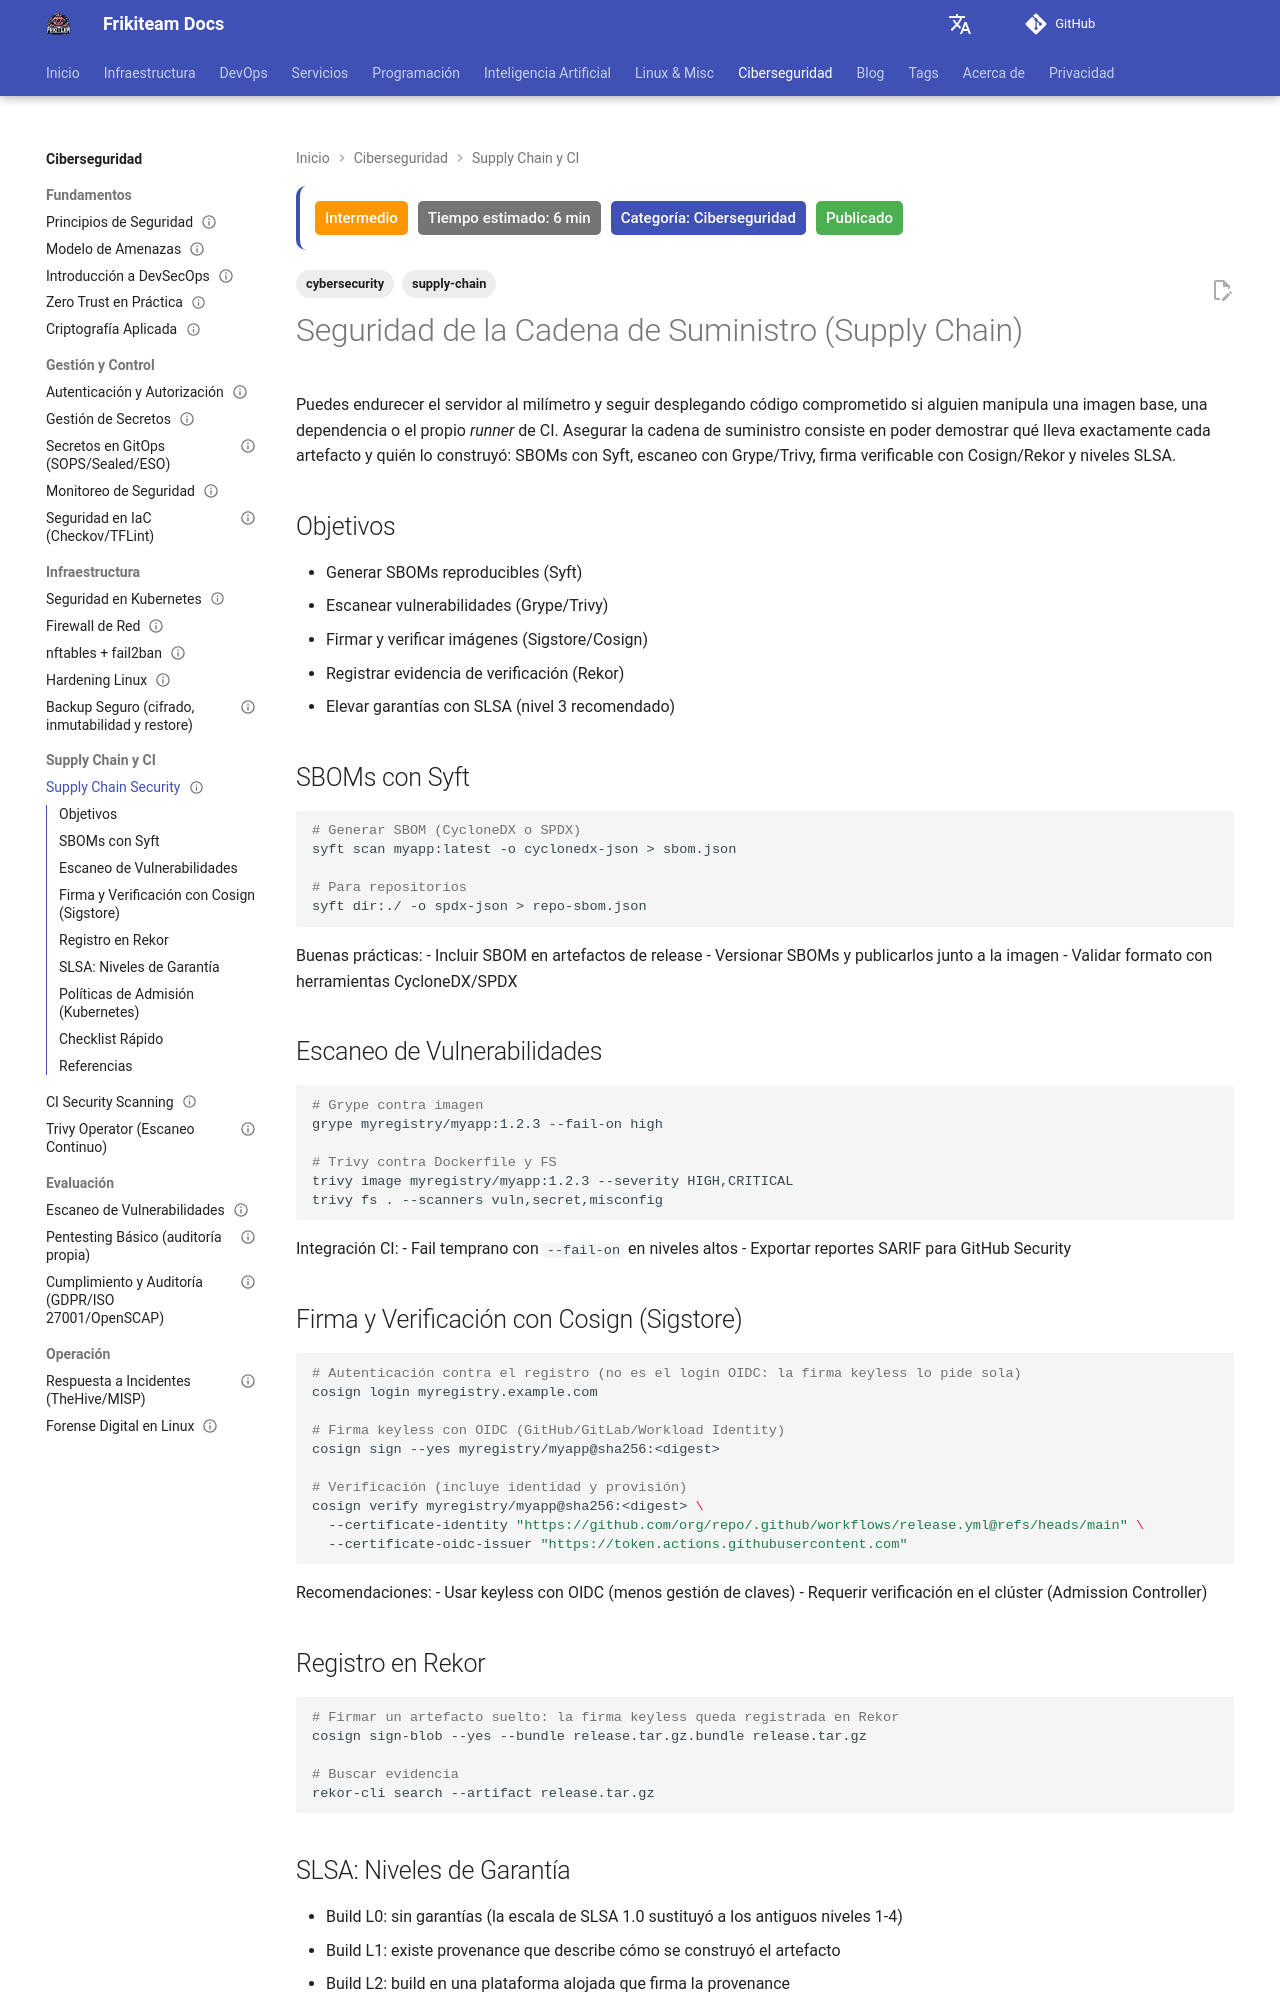

repository: rasty94/Frikiteam-docs · page: doc/cybersecurity/supply_chain_security/index.html · generator: mkdocs

---
title: "Supply Chain Security: SBOM, SLSA y Firma de Imágenes"
description: "Seguridad de la cadena de suministro de software: generación de SBOMs con Syft, escaneo, firma con Cosign/Rekor y niveles SLSA."
updated: 2026-10-11
tags: ['cybersecurity', 'supply-chain']
difficulty: intermediate
estimated_time: 6 min
category: Ciberseguridad
status: published
last_reviewed: 2026-10-11
reviewers: ["@rasty94"]
contributors: ["@rasty94"]
---

# Seguridad de la Cadena de Suministro (Supply Chain)

Puedes endurecer el servidor al milímetro y seguir desplegando código comprometido si alguien manipula una imagen base, una dependencia o el propio *runner* de CI. Asegurar la cadena de suministro consiste en poder demostrar qué lleva exactamente cada artefacto y quién lo construyó: SBOMs con Syft, escaneo con Grype/Trivy, firma verificable con Cosign/Rekor y niveles SLSA.

## Objetivos

- Generar SBOMs reproducibles (Syft)
- Escanear vulnerabilidades (Grype/Trivy)
- Firmar y verificar imágenes (Sigstore/Cosign)
- Registrar evidencia de verificación (Rekor)
- Elevar garantías con SLSA (nivel 3 recomendado)

## SBOMs con Syft

```bash
# Generar SBOM (CycloneDX o SPDX)
syft scan myapp:latest -o cyclonedx-json > sbom.json

# Para repositorios
syft dir:./ -o spdx-json > repo-sbom.json
```

Buenas prácticas:
- Incluir SBOM en artefactos de release
- Versionar SBOMs y publicarlos junto a la imagen
- Validar formato con herramientas CycloneDX/SPDX

## Escaneo de Vulnerabilidades

```bash
# Grype contra imagen
grype myregistry/myapp:1.2.3 --fail-on high

# Trivy contra Dockerfile y FS
trivy image myregistry/myapp:1.2.3 --severity HIGH,CRITICAL
trivy fs . --scanners vuln,secret,misconfig
```

Integración CI:
- Fail temprano con `--fail-on` en niveles altos
- Exportar reportes SARIF para GitHub Security

## Firma y Verificación con Cosign (Sigstore)

```bash
# Autenticación contra el registro (no es el login OIDC: la firma keyless lo pide sola)
cosign login myregistry.example.com

# Firma keyless con OIDC (GitHub/GitLab/Workload Identity)
cosign sign --yes myregistry/myapp@sha256:<digest>

# Verificación (incluye identidad y provisión)
cosign verify myregistry/myapp@sha256:<digest> \
  --certificate-identity "https://github.com/org/repo/.github/workflows/release.yml@refs/heads/main" \
  --certificate-oidc-issuer "https://token.actions.githubusercontent.com"
```

Recomendaciones:
- Usar keyless con OIDC (menos gestión de claves)
- Requerir verificación en el clúster (Admission Controller)

## Registro en Rekor

```bash
# Firmar un artefacto suelto: la firma keyless queda registrada en Rekor
cosign sign-blob --yes --bundle release.tar.gz.bundle release.tar.gz

# Buscar evidencia
rekor-cli search --artifact release.tar.gz
```
